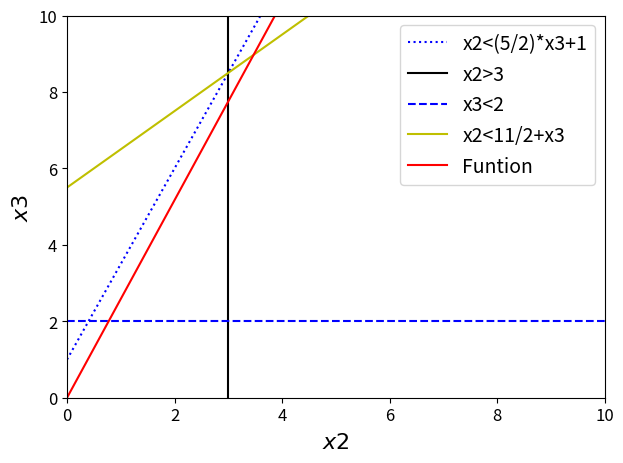

Write the Python code that produced this figure.
import numpy as np
import matplotlib.pyplot as plt
import matplotlib

matplotlib.rcParams.update({'font.size': 12})

x = np.linspace(0, 10, 100)
x1 = []
for i in range(100):
    x1.append(3)
y1 = np.linspace(0, 10, 100)
f1 = (5/2)*x+1
f2 = 2+0*x
f3 = 11/2+x
ff = 2.5847*x

# указываем в аргументе label содержание легенды 
plt.plot(x, f1, ':b', label='x2<(5/2)*x3+1')
plt.plot(x1, y1, 'k', label='x2>3')
plt.plot(x, f2, '--b', label='x3<2')
plt.plot(x, f3, 'y', label='x2<11/2+x3')
plt.plot(x, ff, 'r', label='Funtion')

plt.xlabel(r'$x2$', fontsize=16)
plt.ylabel(r'$x3$', fontsize=16)

plt.xlim([0, 10])
plt.ylim([0, 10])

# выводим легенду
plt.legend(fontsize=14)

plt.tight_layout()
plt.show()
